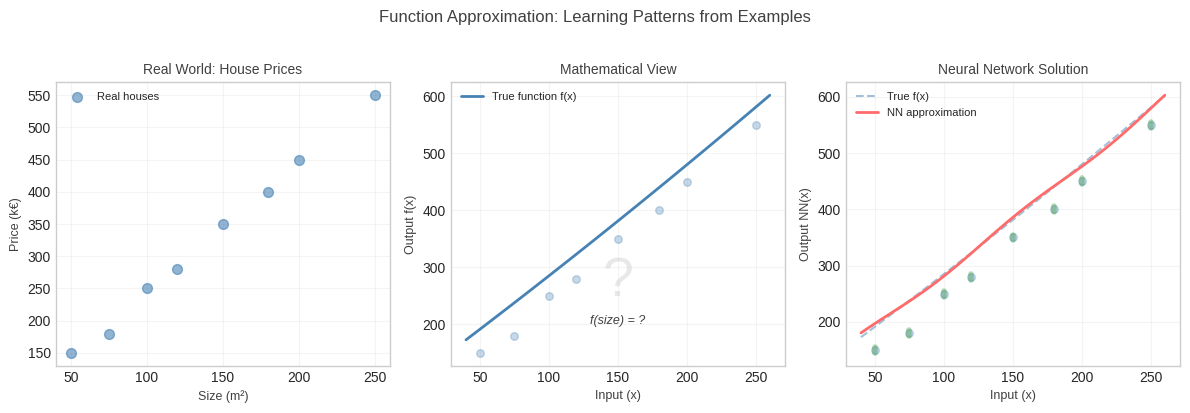

Write the Python code that produced this figure. (Note: this script raises an exception after producing the figure.)
import matplotlib.pyplot as plt
import numpy as np
import seaborn as sns
from matplotlib.patches import Rectangle, Circle, FancyBboxPatch
import matplotlib.patches as mpatches

# Set the minimalist style
plt.style.use('seaborn-v0_8-whitegrid')
sns.set_palette("husl")

# Minimalist color palette
COLOR_MAIN = '#404040'      # RGB(64,64,64)
COLOR_ACCENT = '#B4B4B4'    # RGB(180,180,180)
COLOR_LIGHT = '#F0F0F0'     # RGB(240,240,240)
COLOR_TRUE = '#4682B4'       # Blue for true function
COLOR_APPROX = '#FF6B6B'     # Red for approximation
COLOR_NEURONS = '#95E77E'    # Green for neurons

def generate_function_approx_basics():
    """Show what function approximation means with a simple example"""
    fig, axes = plt.subplots(1, 3, figsize=(12, 4))

    # True function (house prices)
    ax = axes[0]
    ax.set_title('Real World: House Prices', fontsize=10, color=COLOR_MAIN)

    # Generate some realistic house data
    sizes = np.array([50, 75, 100, 120, 150, 180, 200, 250])
    prices = np.array([150, 180, 250, 280, 350, 400, 450, 550])

    # Scatter plot of data points
    ax.scatter(sizes, prices, s=50, c=COLOR_TRUE, alpha=0.6, label='Real houses')
    ax.set_xlabel('Size (m²)', fontsize=9, color=COLOR_MAIN)
    ax.set_ylabel('Price (k€)', fontsize=9, color=COLOR_MAIN)
    ax.grid(True, alpha=0.2)
    ax.legend(loc='upper left', fontsize=8)

    # Mathematical function
    ax = axes[1]
    ax.set_title('Mathematical View', fontsize=10, color=COLOR_MAIN)

    # Show as continuous function
    x_smooth = np.linspace(40, 260, 100)
    y_true = 100 + 1.8 * x_smooth + 0.0005 * x_smooth**2
    ax.plot(x_smooth, y_true, '-', color=COLOR_TRUE, linewidth=2, label='True function f(x)')
    ax.scatter(sizes, prices, s=30, c=COLOR_TRUE, alpha=0.3)

    # Add question mark for unknown function
    ax.text(150, 250, '?', fontsize=40, color=COLOR_ACCENT, alpha=0.3, ha='center')
    ax.text(150, 200, 'f(size) = ?', fontsize=9, color=COLOR_MAIN, ha='center', style='italic')

    ax.set_xlabel('Input (x)', fontsize=9, color=COLOR_MAIN)
    ax.set_ylabel('Output f(x)', fontsize=9, color=COLOR_MAIN)
    ax.grid(True, alpha=0.2)
    ax.legend(loc='upper left', fontsize=8)

    # Neural network approximation
    ax = axes[2]
    ax.set_title('Neural Network Solution', fontsize=10, color=COLOR_MAIN)

    # Show NN approximation (slightly different)
    y_approx = 105 + 1.75 * x_smooth + 0.0006 * x_smooth**2 + 5*np.sin(0.05*x_smooth)
    ax.plot(x_smooth, y_true, '--', color=COLOR_TRUE, linewidth=1.5, alpha=0.5, label='True f(x)')
    ax.plot(x_smooth, y_approx, '-', color=COLOR_APPROX, linewidth=2, label='NN approximation')
    ax.scatter(sizes, prices, s=30, c=COLOR_TRUE, alpha=0.3)

    # Show it learns from examples
    for s, p in zip(sizes, prices):
        ax.plot([s, s], [p-5, p+5], 'g-', alpha=0.3, linewidth=4)

    ax.set_xlabel('Input (x)', fontsize=9, color=COLOR_MAIN)
    ax.set_ylabel('Output NN(x)', fontsize=9, color=COLOR_MAIN)
    ax.grid(True, alpha=0.2)
    ax.legend(loc='upper left', fontsize=8)

    plt.suptitle('Function Approximation: Learning Patterns from Examples',
                 fontsize=12, color=COLOR_MAIN, y=1.02)
    plt.tight_layout()
    plt.savefig('../figures/function_approx_basics.pdf', dpi=300, bbox_inches='tight')
    plt.close()

def generate_nn_building_blocks():
    """Show how NNs build complex functions from simple pieces"""
    fig, axes = plt.subplots(2, 3, figsize=(12, 7))

    x = np.linspace(-3, 3, 200)

    # Row 1: Individual neurons
    # Neuron 1 - Step function
    ax = axes[0, 0]
    ax.set_title('Neuron 1: Step Function', fontsize=9, color=COLOR_MAIN)
    y1 = (x > 0).astype(float)
    ax.plot(x, y1, color=COLOR_NEURONS, linewidth=2)
    ax.fill_between(x, 0, y1, alpha=0.2, color=COLOR_NEURONS)
    ax.set_ylim(-0.1, 1.1)
    ax.grid(True, alpha=0.2)
    ax.set_xlabel('x', fontsize=8)
    ax.set_ylabel('Output', fontsize=8)

    # Neuron 2 - Another step
    ax = axes[0, 1]
    ax.set_title('Neuron 2: Shifted Step', fontsize=9, color=COLOR_MAIN)
    y2 = (x > -1).astype(float) * 0.5
    ax.plot(x, y2, color=COLOR_NEURONS, linewidth=2)
    ax.fill_between(x, 0, y2, alpha=0.2, color=COLOR_NEURONS)
    ax.set_ylim(-0.1, 1.1)
    ax.grid(True, alpha=0.2)
    ax.set_xlabel('x', fontsize=8)

    # Neuron 3 - Negative step
    ax = axes[0, 2]
    ax.set_title('Neuron 3: Negative Step', fontsize=9, color=COLOR_MAIN)
    y3 = (x < 1).astype(float) * 0.7
    ax.plot(x, y3, color=COLOR_NEURONS, linewidth=2)
    ax.fill_between(x, 0, y3, alpha=0.2, color=COLOR_NEURONS)
    ax.set_ylim(-0.1, 1.1)
    ax.grid(True, alpha=0.2)
    ax.set_xlabel('x', fontsize=8)

    # Row 2: Combinations
    # Simple sum
    ax = axes[1, 0]
    ax.set_title('Add Them Up', fontsize=9, color=COLOR_MAIN)
    y_sum = y1 + y2 + y3
    ax.plot(x, y_sum, color=COLOR_ACCENT, linewidth=2)
    ax.fill_between(x, 0, y_sum, alpha=0.2, color=COLOR_ACCENT)
    ax.grid(True, alpha=0.2)
    ax.set_xlabel('x', fontsize=8)
    ax.set_ylabel('Combined Output', fontsize=8)

    # Weighted sum (smooth approximation)
    ax = axes[1, 1]
    ax.set_title('Smooth with Sigmoid', fontsize=9, color=COLOR_MAIN)
    # Use sigmoid for smoothing
    sigmoid = lambda z: 1 / (1 + np.exp(-2*z))
    y1_smooth = sigmoid(x)
    y2_smooth = sigmoid(x + 1) * 0.5
    y3_smooth = sigmoid(-x + 1) * 0.7
    y_smooth = y1_smooth + y2_smooth + y3_smooth
    ax.plot(x, y_smooth, color=COLOR_APPROX, linewidth=2)
    ax.fill_between(x, 0, y_smooth, alpha=0.2, color=COLOR_APPROX)
    ax.grid(True, alpha=0.2)
    ax.set_xlabel('x', fontsize=8)

    # Complex function
    ax = axes[1, 2]
    ax.set_title('Any Function!', fontsize=9, color=COLOR_MAIN)
    # Create a more complex target
    y_target = np.sin(x) + 0.3*np.cos(2*x) + 1.5
    ax.plot(x, y_target, '--', color=COLOR_TRUE, linewidth=1.5, alpha=0.5, label='Target')
    # Approximate with many neurons
    y_approx = sum([sigmoid((x - i*0.5)) * np.random.uniform(-0.5, 0.5) for i in range(-4, 5)]) + 1.5
    ax.plot(x, y_approx, color=COLOR_APPROX, linewidth=2, label='NN approx')
    ax.grid(True, alpha=0.2)
    ax.set_xlabel('x', fontsize=8)
    ax.legend(fontsize=7)

    plt.suptitle('Building Complex Functions from Simple Neurons',
                 fontsize=12, color=COLOR_MAIN, y=0.98)

    # Add arrow annotations
    fig.text(0.5, 0.52, '↓ Combine ↓', ha='center', fontsize=10, color=COLOR_ACCENT)

    plt.tight_layout()
    plt.savefig('../figures/nn_building_blocks.pdf', dpi=300, bbox_inches='tight')
    plt.close()

def generate_universal_approximation():
    """Visualize the universal approximation theorem"""
    fig = plt.figure(figsize=(12, 6))

    # Create main plot area
    ax_main = plt.subplot2grid((2, 3), (0, 0), colspan=2, rowspan=2)

    # Create side panels
    ax_width = plt.subplot2grid((2, 3), (0, 2))
    ax_depth = plt.subplot2grid((2, 3), (1, 2))

    # Main plot - show approximation quality
    x = np.linspace(-2, 2, 200)
    y_true = np.sin(2*x) * np.exp(-0.5*np.abs(x)) + 0.3*x

    ax_main.plot(x, y_true, 'k-', linewidth=3, alpha=0.7, label='Any continuous function')

    # Show different approximation levels
    neurons_counts = [2, 5, 10, 20]
    colors = ['#FFB6B6', '#FF8B8B', '#FF6B6B', '#FF4B4B']

    for n, color in zip(neurons_counts, colors):
        # Simulate approximation with n neurons
        np.random.seed(42)
        y_approx = np.zeros_like(x)
        for i in range(n):
            center = np.random.uniform(-2, 2)
            width = 4.0 / n
            weight = np.random.uniform(-1, 1)
            y_approx += weight * np.exp(-(x - center)**2 / (2 * width**2))

        # Scale to match target roughly
        y_approx = y_approx * (np.max(y_true) - np.min(y_true)) / (np.max(y_approx) - np.min(y_approx) + 1e-6)
        y_approx += np.mean(y_true) - np.mean(y_approx)

        if n == 20:
            ax_main.plot(x, y_approx, color=color, linewidth=2, alpha=0.8, label=f'{n} neurons')
        else:
            ax_main.plot(x, y_approx, color=color, linewidth=1, alpha=0.4)

    ax_main.set_xlabel('Input', fontsize=10, color=COLOR_MAIN)
    ax_main.set_ylabel('Output', fontsize=10, color=COLOR_MAIN)
    ax_main.set_title('Universal Approximation: More Neurons = Better Fit', fontsize=11, color=COLOR_MAIN)
    ax_main.grid(True, alpha=0.2)
    ax_main.legend(loc='upper left', fontsize=9)

    # Width diagram
    ax_width.set_title('Network Width', fontsize=9, color=COLOR_MAIN)
    ax_width.set_xlim(0, 10)
    ax_width.set_ylim(0, 10)
    ax_width.axis('off')

    # Draw neurons
    for i in range(5):
        circle = Circle((2, 8-i*1.5), 0.4, color=COLOR_NEURONS, alpha=0.3)
        ax_width.add_patch(circle)
    for i in range(8):
        circle = Circle((5, 8.5-i), 0.3, color=COLOR_NEURONS, alpha=0.5)
        ax_width.add_patch(circle)
    for i in range(12):
        circle = Circle((8, 9-i*0.7), 0.2, color=COLOR_NEURONS, alpha=0.7)
        ax_width.add_patch(circle)

    ax_width.text(2, 0.5, 'Few', ha='center', fontsize=8, color=COLOR_MAIN)
    ax_width.text(5, 0.5, 'More', ha='center', fontsize=8, color=COLOR_MAIN)
    ax_width.text(8, 0.5, 'Many', ha='center', fontsize=8, color=COLOR_MAIN)
    ax_width.arrow(1, -0.2, 6, 0, head_width=0.3, head_length=0.3, fc=COLOR_ACCENT, ec=COLOR_ACCENT)

    # Depth diagram
    ax_depth.set_title('Network Depth', fontsize=9, color=COLOR_MAIN)
    ax_depth.set_xlim(0, 10)
    ax_depth.set_ylim(0, 10)
    ax_depth.axis('off')

    # Draw layers
    layer_x = [2, 4, 6, 8]
    layer_sizes = [3, 4, 4, 2]
    for x_pos, size in zip(layer_x, layer_sizes):
        for i in range(size):
            y_pos = 5 + (i - size/2) * 1.2
            circle = Circle((x_pos, y_pos), 0.3, color=COLOR_NEURONS, alpha=0.5)
            ax_depth.add_patch(circle)

    # Connect layers
    for i in range(len(layer_x)-1):
        ax_depth.plot([layer_x[i], layer_x[i+1]], [5, 5], 'k-', alpha=0.2, linewidth=1)

    ax_depth.text(5, 1, 'More layers = More complex patterns', ha='center', fontsize=8,
                  color=COLOR_MAIN, style='italic')

    plt.suptitle('The Universal Approximation Theorem (Cybenko, 1989)',
                 fontsize=12, color=COLOR_MAIN, weight='bold')
    fig.text(0.5, 0.02, '"A neural network with enough neurons can approximate ANY continuous function to ANY desired accuracy"',
             ha='center', fontsize=9, color=COLOR_ACCENT, style='italic')

    plt.tight_layout()
    plt.savefig('../figures/universal_approximation.pdf', dpi=300, bbox_inches='tight')
    plt.close()

# Generate all figures
print("Generating function approximation figures...")
generate_function_approx_basics()
print("Generated: function_approx_basics.pdf")

generate_nn_building_blocks()
print("Generated: nn_building_blocks.pdf")

generate_universal_approximation()
print("Generated: universal_approximation.pdf")

print("\nAll function approximation figures generated successfully!")